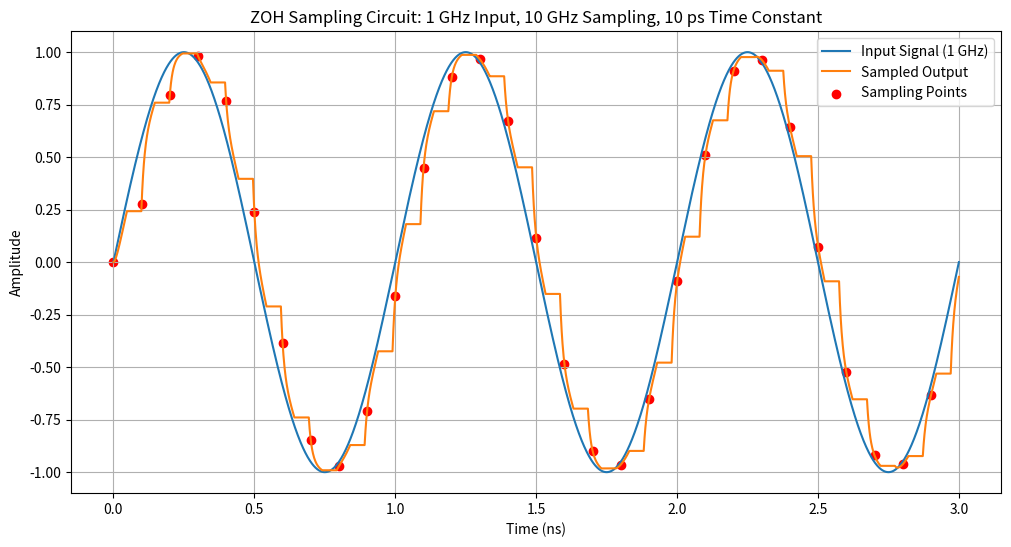

Reproduce this figure in Python. (Note: this script raises an exception after producing the figure.)

import numpy as np
import matplotlib.pyplot as plt
from scipy.signal import lfilter
import pandas as pd

# 1. First order model of a ZOH sampling circuit



def simulate_sampling_circuit(input_signal, t, fs, tau, duty_cycle=0.5):
    """
    Simulate a sample and hold circuit based on the differential equation:
    V_out = V_in - τ × dV_out/dt
    
    Parameters:
    - input_signal: Input signal to be sampled
    - t: Time vector
    - fs: Sampling frequency
    - tau: Time constant of the sampling circuit
    - duty_cycle: Duty cycle of the sampling switch
    
    Returns:
    - sampled_output: Output signal after sample and hold operation
    """
    Ts = 1/fs
    dt = t[1] - t[0]  # Time step
    
    # Initialize output array
    sampled_output = np.zeros_like(input_signal)
    
    # Calculate number of points for one sample period and for sampling phase
    points_per_period = int(Ts / dt)
    points_sample_phase = int(duty_cycle * points_per_period)
    
    # Initial value
    v_out = 0
    
    # For each sampling period
    for i in range(0, len(t), points_per_period):
        # Sampling phase (switch ON) - solve differential equation
        for j in range(min(points_sample_phase, len(t) - i)):
            if i+j >= len(t):
                break
                
            # Current time point and input value
            idx = i+j
            v_in = input_signal[idx]
            
            # Solve the differential equation: V_out = V_in - τ × dV_out/dt
            # Rearranging: dV_out/dt = (V_in - V_out)/τ
            # Using Euler method to integrate
            if j > 0:  # Skip first point as we need a previous value to compute derivative
                dv_out_dt = (v_in - v_out) / tau
                v_out = v_out + dv_out_dt * dt
            else:
                # For very first point in the acquisition phase, use previous held value
                v_out = sampled_output[i-1] if i > 0 else 0
            
            sampled_output[idx] = v_out
        
        # Hold phase (switch OFF) - hold the final value
        hold_value = v_out
        hold_end = min(i + points_per_period, len(t))
        sampled_output[i+points_sample_phase:hold_end] = hold_value
    
    return sampled_output

# 1.a - Plot the output of the sampling circuit
def plot_sampling_circuit_output():
    # Parameters
    fs = 10e9  # Sampling frequency: 10 GHz
    fin = 1e9  # Input signal frequency: 1 GHz
    tau = 10e-12  # Time constant: 10 ps
    num_cycles = 3  # Number of input cycles to simulate
    
    # Generate time vector with fine resolution
    t_end = num_cycles / fin
    num_points = int(t_end * fs * 100)  # 100 points per sample
    t = np.linspace(0, t_end, num_points)
    
    # Generate input sinusoidal signal
    input_signal = np.sin(2 * np.pi * fin * t)
    
    # Simulate sampling circuit
    output_signal = simulate_sampling_circuit(input_signal, t, fs, tau)
    
    # Find sampling points for visualization
    sample_indices = np.arange(0, len(t), int(len(t)/(fs*t_end)))
    sample_times = t[sample_indices]
    sample_values = output_signal[sample_indices]
    
    # Plot results
    plt.figure(figsize=(12, 6))
    plt.plot(t * 1e9, input_signal, label='Input Signal (1 GHz)')
    plt.plot(t * 1e9, output_signal, label='Sampled Output')
    plt.scatter(sample_times * 1e9, sample_values, color='r', marker='o', label='Sampling Points')
    plt.xlabel('Time (ns)')
    plt.ylabel('Amplitude')
    plt.title('ZOH Sampling Circuit: 1 GHz Input, 10 GHz Sampling, 10 ps Time Constant')
    plt.grid(True)
    plt.legend()
    plt.savefig('./images/sampling_circuit_output.png')
    plt.close()
    
    return sample_values

# 2. Sampling Error
def compute_time_constant_nrz(verbose=True):
    """Calculate the required time constant for NRZ input"""
    # Parameters
    bit_rate = 10e9  # Data rate: 10 Gb/s
    bit_period = 1 / bit_rate
    sampling_time = bit_period / 2  # Sample in the middle of bit period
    
    # Switch is ON for 50% of the sampling period (duty cycle)
    switch_on_time = 0.5 * bit_period
    
    # ADC parameters
    bits = 7
    full_scale = 1.0  # V
    LSB = full_scale / (2**bits)
    
    # NRZ signal
    amplitude = 0.5  # V
    
    # Calculate the maximum allowed time constant
    # For error < 1 LSB: amplitude * e^(-t/τ) < LSB
    # Therefore: τ < -t/ln(LSB/amplitude)
    max_error_ratio = LSB / amplitude
    max_tau = -switch_on_time / np.log(max_error_ratio)
    
    if verbose:
        print(f"2.a - Time Constant for NRZ Input:")
        print(f"  - 1 LSB = {LSB*1000:.2f} mV")
        print(f"  - Bit period = {bit_period*1e12:.2f} ps")
        print(f"  - Switch ON time = {switch_on_time*1e12:.2f} ps")
        print(f"  - Maximum allowed time constant: τ < {max_tau*1e12:.2f} ps")
        
        # Verify with this time constant
        tau = max_tau * 0.99  # Use 99% of maximum to ensure it's below threshold
        error = amplitude * np.exp(-switch_on_time/tau)
        print(f"  - Error with τ = {tau*1e12:.2f} ps: {error*1000:.2f} mV ({error/LSB:.2f} LSB)")
    
    return max_tau

def compute_time_constant_multitone(verbose=True):
    """Calculate the required time constant for multitone input"""
    # Parameters
    frequencies = np.array([0.2e9, 0.58e9, 1e9, 1.7e9, 2.4e9])  # GHz
    fs = 10e9  # Sampling frequency: 10 GHz
    
    # ADC parameters
    bits = 7
    full_scale = 1.0  # V
    LSB = full_scale / (2**bits)
    
    # Find the highest frequency component
    max_freq = np.max(frequencies)
    
    # For sinusoidal signals, the maximum slew rate occurs at zero-crossing
    # and is given by: SR = 2πfA where f is frequency and A is amplitude
    tone_amplitude = 0.5   # Assuming equal amplitudes summing to 0.5V
    max_slew = 2 * np.pi * max_freq * tone_amplitude
    
    # Time available for charging (50% of sampling period)
    sampling_period = 1/fs
    switch_on_time = 0.5 * sampling_period
    
    # For a continuously changing input with slope dV/dt,
    # the tracking error is approximately: error ≈ τ * dV/dt
    # For error < LSB: τ * dV/dt < LSB
    # Therefore: τ < LSB / (dV/dt)
    max_tau = LSB / max_slew
    
    if verbose:
        print(f"\n2.b - Time Constant for Multi-tone Input:")
        print(f"  - Maximum frequency component: {max_freq/1e9:.2f} GHz")
        print(f"  - Maximum slew rate: {max_slew/1e9:.2f} V/ns")
        print(f"  - Maximum allowed time constant: τ < {max_tau*1e12:.2f} ps")
        
        # Compare with the time constant from 2.a
        max_tau_nrz = compute_time_constant_nrz(verbose=False)
        print(f"\nComparison:")
        if max_tau < max_tau_nrz:
            print(f"  - Multi-tone requires a smaller time constant ({max_tau*1e12:.2f} ps < {max_tau_nrz*1e12:.2f} ps)")
            print(f"  - This is because the high-frequency components cause faster signal changes.")
        else:
            print(f"  - Multi-tone allows a larger time constant ({max_tau*1e12:.2f} ps > {max_tau_nrz*1e12:.2f} ps)")
    
    return max_tau

# 3. Sampling Error Estimation
def generate_multitone_signal(t, frequencies):
    """Generate a multi-tone signal with given frequencies"""
    amplitude = 0.5 / len(frequencies)
    signal = np.zeros_like(t)
    for freq in frequencies:
        signal += amplitude * np.sin(2 * np.pi * freq * t)
    return signal

def quantize(signal, bits, full_scale):
    """Quantize a signal with given number of bits and full scale range"""
    levels = 2**bits
    step = full_scale / levels
    
    # Map from -0.5*full_scale to +0.5*full_scale to 0 to levels-1
    scaled = (signal + full_scale/2) / full_scale * levels
    quantized = np.floor(scaled)
    
    # Clip to valid range
    digital_value = np.clip(quantized, 0, levels-1)
    
    analog_value = digital_value * step - full_scale/2 + step/2
    # Map back to voltage
    return analog_value, digital_value

def estimate_sampling_error(verbose=True):
    """Estimate the sampling error with an N-bit quantizer using the ZOH sampling circuit model from part 1"""
    # Parameters
    fs = 10e9  # Sampling frequency: 10 GHz
    Ts = 1/fs
    duty_cycle = 0.5  # 50% duty cycle for the sampling switch
    switch_on_time = duty_cycle * Ts
    
    frequencies = np.array([0.2e9, 0.58e9, 1e9, 1.7e9, 2.4e9])
    bits = 7
    full_scale = 1.0  # V
    
    # Use the time constant from 2.a for the sampling circuit
    tau_2a = compute_time_constant_nrz(verbose=False)   
    #
    # tau_2a = 1e-15

    # Generate time vector for simulation with high time resolution
    sim_duration = 10 / frequencies[0]  # 10 cycles of the lowest frequency
    points_per_sample = 100000  # This determines the resolution of the time vector
    num_points = int(sim_duration * fs * points_per_sample)
    t = np.linspace(0, sim_duration, num_points)
    
    # Generate multi-tone input signal
    input_signal = generate_multitone_signal(t, frequencies)
    
    # Calculate the number of points in a sample period and in the switch ON time
    points_per_period = int(points_per_sample)
    points_switch_on = int(duty_cycle * points_per_period)
    
    # Simulate sampling circuit
    real_output = simulate_sampling_circuit(input_signal, t, fs, tau_2a, duty_cycle)
    
    # The actual sampling instant is at the end of the switch ON phase
    # This is when the switch opens and the capacitor holds its value
    sampling_indices = np.arange(points_switch_on , len(t), points_per_period)
    sampling_indices = np.clip(sampling_indices, 0, len(t)-1)  # Ensure indices are valid
    
    # The ideal samples are the input values at these same sampling instants
    ideal_samples = input_signal[sampling_indices]
    
    # The real samples are the output values of the sampling circuit at these instants
    real_samples = real_output[sampling_indices]
    
    # Get the times for both ideal and real samples (they're at the same instants)
    sampling_times = t[sampling_indices]
    
    # Quantize both ideal and real samples
    quantized_ideal, digital_quantized_ideal = quantize(ideal_samples, bits, full_scale)
    quantized_real, digital_quantized_real = quantize(real_samples, bits, full_scale)
    
    # Calculate error between quantized real samples and quantized ideal samples
    errors = quantized_real - quantized_ideal
    
    # Calculate error statistics
    error_mean = np.mean(errors)
    error_variance = np.var(errors)
    
    # Calculate quantization noise variance (theoretical)
    # For uniform quantization, variance = Δ²/12 where Δ is the quantization step
    quantization_step = full_scale / (2**bits)
    quantization_noise_variance = quantization_step**2 / 12
    
    if verbose:
        print(f"\n3.a - Sampling Error Estimation:")
        print(f"  - Number of samples: {len(ideal_samples)}")
        print(f"  - Error variance: {error_variance:.6e} V²")
        print(f"  - Quantization noise variance: {quantization_noise_variance:.6e} V²")
        print(f"  - Ratio of error variance to quantization noise variance: {error_variance/quantization_noise_variance:.4f}")
        
        # Verify the error is less than 1 LSB for most samples
        error_magnitudes = np.abs(errors)
        max_error = np.max(error_magnitudes)
        samples_exceeding_LSB = np.sum(error_magnitudes > quantization_step)
        percent_exceeding_LSB = (samples_exceeding_LSB / len(ideal_samples)) * 100
        
        print(f"  - Maximum error: {max_error:.6e} V ({max_error/quantization_step:.2f} LSB)")
        print(f"  - Samples exceeding 1 LSB: {samples_exceeding_LSB} ({percent_exceeding_LSB:.2f}% of total)")
        
        # Plot signals and errors
        num_samples_to_plot = 20
        plot_points = num_samples_to_plot * points_per_period
        
        plt.figure(figsize=(12, 8))
        plt.subplot(2, 1, 1)
        plt.plot(t[:plot_points] * 1e9, input_signal[:plot_points], 
                 label='Input Signal', alpha=0.7)
        plt.plot(t[:plot_points] * 1e9, real_output[:plot_points], 
                 label='Sampling Circuit Output', alpha=0.7)
        
        # Mark sampling instants
        plt.scatter(sampling_times[:num_samples_to_plot] * 1e9, ideal_samples[:num_samples_to_plot], 
                   color='red', marker='o', label='Ideal Value at Sampling Instant')
        plt.scatter(sampling_times[:num_samples_to_plot] * 1e9, real_samples[:num_samples_to_plot], 
                   color='green', marker='x', label='Real Sampled Value')
        
        # Mark sampling windows
        for i in range(min(num_samples_to_plot, len(sampling_times)-1)):
            start_idx = i * points_per_period
            end_idx = start_idx + points_switch_on
            if end_idx < len(t):
                plt.axvspan(t[start_idx] * 1e9, t[end_idx] * 1e9, alpha=0.2, color='gray')
        
        plt.xlabel('Time (ns)')
        plt.ylabel('Amplitude (V)')
        plt.title('Sampling Circuit Operation')
        plt.grid(True)
        plt.legend()
        
        plt.subplot(2, 1, 2)
        plt.plot(sampling_times[:num_samples_to_plot*5] * 1e9, errors[:num_samples_to_plot*5], 'o-', label='Sampling Error')
        plt.axhline(y=quantization_step, color='r', linestyle='--', label='1 LSB')
        plt.axhline(y=-quantization_step, color='r', linestyle='--')
        plt.xlabel('Time (ns)')
        plt.ylabel('Error (V)')
        plt.title('Sampling Error')
        plt.grid(True)
        plt.legend()
        
        plt.tight_layout()
        plt.savefig('./images/sampling_error_2a.png')
        plt.close()
    
    return errors, ideal_samples, real_samples, quantized_ideal, quantized_real, quantization_step, digital_quantized_real, digital_quantized_ideal


def fir_error_estimation(M=5, verbose=True):
    """
    Use least squares estimation to construct an M-tap FIR filter
    that estimates the sampling error.
    """
    # Get the error data from the previous simulation
    errors, ideal_samples, real_samples, quantized_ideal, quantized_real, quantization_step, digital_quantized_real, digital_quantized_ideal = estimate_sampling_error(verbose=False)
    
    # Use least squares to estimate FIR filter coefficients
    # We want to estimate the error at time n using M-1 previous ADC outputs
    # The matrix equation is: X*h = e where X is the matrix of past outputs,
    # h is the filter coefficient vector, and e is the error vector
    
    # Create input matrix X of previous ADC outputs
    N = len(quantized_real) - M  # Number of rows in X
    X = np.zeros((N, M))
    
    # Fill in the X matrix properly
    for i in range(M):
        X[:, i] = quantized_real[M-i-1:N+M-i-1]
    
    # Target error vector
    e = errors[M:M+N]
    
    # Solve for filter coefficients using least squares
    h = np.linalg.lstsq(X, e, rcond=None)[0]
    
    # Apply the filter to estimate errors
    estimated_errors = np.zeros_like(errors)
    for i in range(M, len(errors)):
        for j in range(M):
            estimated_errors[i] += h[j] * quantized_real[i-j]
    
    # Calculate error after correction
    corrected_output = quantized_real - estimated_errors
    residual_errors = corrected_output - quantized_ideal

    # Calculate error statistics
    original_error_variance = np.var(errors)
    residual_error_variance = np.var(residual_errors[M:])  # Skip the first M samples
    
    # Calculate quantization noise variance (theoretical)
    quantization_noise_variance = quantization_step**2 / 12
    
    if verbose:
        print(f"\n3.b - FIR Filter Error Estimation (M={M}):")
        print(f"  - Original error variance: {original_error_variance:.6e} V²")
        print(f"  - Residual error variance after correction: {residual_error_variance:.6e} V²")
        print(f"  - Ratio of original error to quantization noise: {original_error_variance/quantization_noise_variance:.4f}")
        print(f"  - Ratio of residual error to quantization noise: {residual_error_variance/quantization_noise_variance:.4f}")
        print(f"  - Improvement factor: {original_error_variance/residual_error_variance:.2f}x")
        
        # Plot results for visual comparison
        plt.figure(figsize=(12, 8))
        plt.subplot(2, 1, 1)
        plt.plot(errors[M:M+500], label='Original Error')
        plt.plot(estimated_errors[M:M+500], label='Estimated Error')
        plt.title(f'Error Estimation using {M}-tap FIR Filter')
        plt.ylabel('Error (V)')
        plt.grid(True)
        plt.legend()
        
        plt.subplot(2, 1, 2)
        plt.plot(errors[M:M+500], label='Original Error')
        plt.plot(residual_errors[M:M+500], label='Residual Error')
        plt.title('Error Comparison')
        plt.xlabel('Sample Index')
        plt.ylabel('Error (V)')
        plt.grid(True)
        plt.legend()
        
        plt.tight_layout()
        plt.savefig(f'./images/fir_error_estimation_M{M}.png')
        plt.close()
    
    return residual_error_variance/quantization_noise_variance

def plot_error_ratio_vs_taps():
    """Plot the ratio of error variance to quantization noise variance as M varies"""
    M_values = range(2, 11)
    ratios = []
    
    print("\n3.b - FIR Filter Error Estimation for varying M:")
    
    for M in M_values:
        ratio = fir_error_estimation(M, verbose=False)
        ratios.append(ratio)
        print(f"  - M={M}: Ratio of residual error to quantization noise = {ratio:.4f}")
    
    plt.figure(figsize=(10, 6))
    plt.plot(M_values, ratios, 'o-')
    plt.xlabel('Number of FIR Taps (M)')
    plt.ylabel('Error Variance / Quantization Noise Variance')
    plt.title('Effect of FIR Filter Length on Error Reduction')
    plt.grid(True)
    plt.savefig('./images/error_ratio_vs_taps.png')
    plt.close()
    
    return ratios

# 4. Calibration of Errors in a Two-Channel TI-ADC
def simulate_ti_adc(verbose=True):
    """Simulate a 2-way TI-ADC that includes time, offset and bandwidth mismatches"""
    # Parameters
    fs = 10e9  # Sampling frequency: 10 GHz
    bit_rate = 10e9  # From 2.a
    bits = 7
    full_scale = 1.0
    
    # Generate NRZ input as in 2.a
    Ts = 1/fs
    bit_period = 1/bit_rate
    num_bits = 100
    t = np.linspace(0, num_bits * bit_period, num_bits * 1000)  # High time resolution
    
    # Generate random NRZ data
    np.random.seed(42)  # For reproducibility
    bit_data = np.random.randint(0, 2, num_bits) * 0.5  # 0 or 0.5V
    
    # Convert to continuous-time NRZ signal
    input_signal = np.zeros_like(t)
    for i in range(num_bits):
        idx = (t >= i*bit_period) & (t < (i+1)*bit_period)
        input_signal[idx] = bit_data[i]
    
    # Define channel mismatches
    time_mismatch = 0.1 * Ts  # 10% of sampling period
    offset_mismatch = 0.05  # 5% of full-scale
    bandwidth_mismatch = 0.2  # 20% difference in bandwidth
    
    # Nominal time constant for the sampler
    tau_nom = compute_time_constant_nrz(verbose=False) * 0.5  # Use half of the maximum allowed
    
    # Different time constants for the two channels
    tau_ch1 = tau_nom
    tau_ch2 = tau_nom * (1 + bandwidth_mismatch)
    
    # Sample with the two ADCs
    # Channel 1 samples even samples
    t_ch1 = np.arange(0, t[-1], 2*Ts)
    # Channel 2 samples odd samples with timing offset
    t_ch2 = np.arange(Ts, t[-1], 2*Ts) + time_mismatch
    
    # Interpolate input signal to get values at these sampling times
    from scipy.interpolate import interp1d
    input_interp = interp1d(t, input_signal, kind='linear', bounds_error=False, fill_value=0)
    
    # Get samples for each channel
    samples_ch1 = input_interp(t_ch1)
    samples_ch2 = input_interp(t_ch2)
    
    # Apply bandwidth limitations with first-order RC filter
    a1 = np.exp(-Ts/tau_ch1)
    a2 = np.exp(-Ts/tau_ch2)
    
    filtered_ch1 = lfilter([1-a1], [1, -a1], samples_ch1)
    filtered_ch2 = lfilter([1-a2], [1, -a2], samples_ch2)
    
    # Add offset to channel 2
    samples_ch2_offset = filtered_ch2 + offset_mismatch
    
    # Quantize
    quantized_ch1_analog, quantized_ch1_digital = quantize(filtered_ch1, bits, full_scale)
    quantized_ch2_analog, quantized_ch2_digital = quantize(samples_ch2_offset, bits, full_scale)
    
    # Interleave the outputs (simple alternating)
    ti_adc_output_analog = np.zeros(len(quantized_ch1_analog) + len(quantized_ch2_analog))
    ti_adc_output_digital = np.zeros(len(quantized_ch1_digital) + len(quantized_ch2_digital), dtype=int)
    
    ti_adc_output_analog[0::2] = quantized_ch1_analog
    ti_adc_output_analog[1::2] = quantized_ch2_analog
    
    ti_adc_output_digital[0::2] = quantized_ch1_digital
    ti_adc_output_digital[1::2] = quantized_ch2_digital
    
    # Calculate effective sampling times for the interleaved output
    t_interleaved = np.zeros_like(ti_adc_output_analog)
    t_interleaved[0::2] = t_ch1
    t_interleaved[1::2] = t_ch2
    
    # Sort by time for proper sequential output
    sorted_indices = np.argsort(t_interleaved)
    ti_adc_output_analog = ti_adc_output_analog[sorted_indices]
    ti_adc_output_digital = ti_adc_output_digital[sorted_indices]
    t_interleaved = t_interleaved[sorted_indices]
    
    # Calculate SNDR (Signal-to-Noise-and-Distortion Ratio)
    # Generate an ideal NRZ signal sampled at the correct times
    t_ideal = np.arange(0, t[-1], Ts)
    ideal_samples = input_interp(t_ideal)
    quantized_ideal_analog, quantized_ideal_digital = quantize(ideal_samples, bits, full_scale)
    
    # Calculate the error
    error = ti_adc_output_analog[:len(quantized_ideal_analog)] - quantized_ideal_analog
    signal_power = np.var(quantized_ideal_analog)
    noise_power = np.var(error)
    sndr_db = 10 * np.log10(signal_power / noise_power)
    
    if verbose:
        print(f"\n4.a - Two-Channel TI-ADC Simulation:")
        print(f"  - Time mismatch: {time_mismatch/Ts*100:.1f}% of Ts")
        print(f"  - Offset mismatch: {offset_mismatch:.3f} V")
        print(f"  - Bandwidth mismatch: {bandwidth_mismatch*100:.1f}%")
        print(f"  - Time constant channel 1: {tau_ch1*1e12:.2f} ps")
        print(f"  - Time constant channel 2: {tau_ch2*1e12:.2f} ps")
        print(f"  - SNDR: {sndr_db:.2f} dB")
        
        # Plot the results
        plt.figure(figsize=(12, 10))
        
        # Original signal and interleaved output
        plt.subplot(3, 1, 1)
        plt.plot(t[:2000], input_signal[:2000], label='Input Signal')
        plt.plot(t_interleaved[:100], ti_adc_output_analog[:100], 'o-', label='TI-ADC Output')
        plt.title('Input Signal and TI-ADC Output')
        plt.ylabel('Amplitude (V)')
        plt.grid(True)
        plt.legend()
        
        # Channel outputs separately
        plt.subplot(3, 1, 2)
        plt.plot(t_ch1[:50], quantized_ch1_analog[:50], 'o-', label='Channel 1')
        plt.plot(t_ch2[:50], quantized_ch2_analog[:50], 'o-', label='Channel 2')
        plt.title('Individual Channel Outputs')
        plt.ylabel('Amplitude (V)')
        plt.grid(True)
        plt.legend()
        
        # Error
        plt.subplot(3, 1, 3)
        plt.plot(t_ideal[:100], error[:100])
        plt.title('Error (TI-ADC Output - Ideal)')
        plt.xlabel('Time (s)')
        plt.ylabel('Error (V)')
        plt.grid(True)
        
        plt.tight_layout()
        plt.savefig('./images/ti_adc_simulation.png')
        plt.close()
        
        # Calculate and plot FFT to see frequency-domain effects
        from scipy.signal import welch
        
        # Use Welch method to estimate power spectral density
        f_ch1, psd_ch1 = welch(quantized_ch1_analog, fs/2, nperseg=min(1024, len(quantized_ch1_analog)))
        f_ch2, psd_ch2 = welch(quantized_ch2_analog, fs/2, nperseg=min(1024, len(quantized_ch2_analog)))
        f_ti, psd_ti = welch(ti_adc_output_analog[:len(quantized_ideal_analog)], fs, nperseg=min(1024, len(ti_adc_output_analog[:len(quantized_ideal_analog)])))
        f_ideal, psd_ideal = welch(quantized_ideal_analog, fs, nperseg=min(1024, len(quantized_ideal_analog)))
        
        plt.figure(figsize=(12, 6))
        plt.semilogy(f_ti/1e9, psd_ti, label='TI-ADC Output')
        plt.semilogy(f_ideal/1e9, psd_ideal, label='Ideal ADC')
        plt.title('Power Spectral Density')
        plt.xlabel('Frequency (GHz)')
        plt.ylabel('PSD (V^2/Hz)')
        plt.grid(True, which='both')
        plt.legend()
        plt.savefig('./images/ti_adc_psd.png')
        plt.close()
        
        # Plot digital output values
        plt.figure(figsize=(12, 6))
        plt.step(t_interleaved[:100], ti_adc_output_digital[:100], where='post', label='TI-ADC Digital Output')
        plt.step(t_ideal[:100], quantized_ideal_digital[:100], where='post', label='Ideal ADC Digital Output', linestyle='--')
        plt.title('Digital Domain Outputs')
        plt.xlabel('Time (s)')
        plt.ylabel('Digital Code')
        plt.grid(True)
        plt.legend()
        plt.savefig('./images/ti_adc_digital.png')
        plt.close()
    
    return (quantized_ch1_analog, quantized_ch1_digital, 
            quantized_ch2_analog, quantized_ch2_digital, 
            ti_adc_output_analog, ti_adc_output_digital, 
            t_interleaved, sndr_db)


# Execute the main functions
if __name__ == "__main__":
    print("LAB 4: Sampler Error Modeling and Correction")
    print("="*50)
    
    # 1.a - Plot the output of the sampling circuit
    print("\n1.a - Executing simulation of ZOH sampling circuit")
    sample_values = plot_sampling_circuit_output()
    print(f"  - First 5 sampled values: {sample_values[:5]}")
    
    # 2.a - Calculate the time constant for NRZ input
    tau_nrz = compute_time_constant_nrz()
    
    # 2.b - Calculate the time constant for multi-tone input
    tau_multitone = compute_time_constant_multitone()
    
    # 3.a - Estimate sampling error
    errors, ideal_samples, real_samples, quantized_ideal, quantized_real, quantization_step, digital1, digital2 = estimate_sampling_error()
    
    # 3.b - FIR error estimation and correction
    ratios = plot_error_ratio_vs_taps()
    
    # 4.a - Simulate a 2-way TI-ADC with mismatches
    results = simulate_ti_adc()    
    
    print("\nLAB 4 Execution Completed")
    print("="*50)